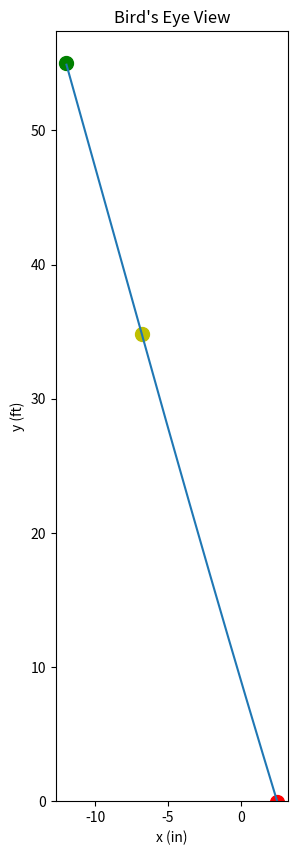
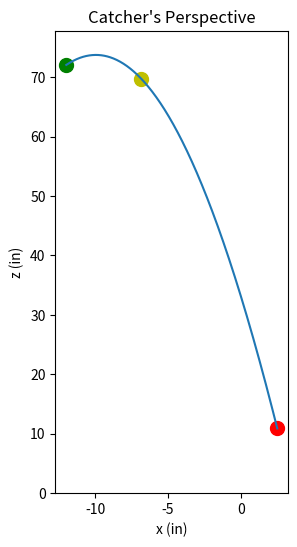
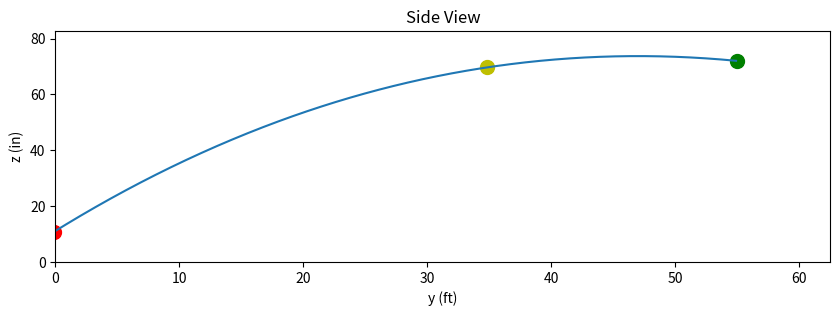

Source code (Python) for these figures, in order:
import numpy as np
import math
import matplotlib.pyplot as plt
from mpl_toolkits.mplot3d import Axes3D 


def PitchedBallTraj():
    
    """
        Primay inputs are: initial position, x0, y0, and z0 with origin at the
        point of home plate, x to the rright of the catcher, y from the catcher 
        towards the pitcher, and z straight up. Initial velocities
        u0, v0, and w0 which are the speeds of the ball in x, y, and z 
        respectivley. And spin rates
        
    
       GUMBA1.0: This code uses a constant Cd and rod cross's model for CL
       Predictions. Seam Orientation is not accounted for. Air Density is
       considered only at sea level at 60% relative humidity. but can be easily
       altered
    """
    
###############################################################################  
    
    #your main input are these
    x0 = -1.0 #ft
    y0 = 55. #ft
    z0 = 6. #ft
    
    u0 = 1.500 #mph to the pitcher's left 
    v0 = 70 #mph from pitcher to cathcer
    w0 = 2.500 #mph Vertical up
    
    Spinx0 = 2000. #rpm a negative implies back spin for a typical fastball, positive for curve ball
    Spiny0 = 500.0 #gyro spin (like a bullet)
    Spinz0 = 000.000 # side spin (positive values create a right handed slider)
###############################################################################   
    
###############################################################################
#        
#    vi = 100 #total velocity of the pitch at release
#    LaunchAngle = -30.0 #deg launch angle above horizon
#    HeadingAngle = 0.0 # 180 is straight at home plate over 180 is to the pitcher's right
#    
#    uv = vi*np.cos(LaunchAngle)
#    
#    u0 = uv*np.sin(HeadingAngle)
#    v0 = uv*np.cos(HeadingAngle)
#    w0 = vi*np.sin(LaunchAngle)
#    
#    Spinx0 = 0 #rpm a negative implies back spin for a typical fastball positive for curve ball
#    Spiny0 = .01 #gyro spin (like a bullet)
#    Spinz0 = 0 # side spin (positive values create a right handed slider)
############################################################################### 
    
    #your main input are these
###############################################################################    
#    u0 = float(input('velocity to pitche\'s left at release (mph)'))
#    v0 = float(input('velocity towards catcher at release (mph)'))
#    w0 = float(input(' at release (mph)'))
#    Spinx0 = float(input('back spin at release (rpm)'))
#    Spiny0 = float(input('gyro at release (rpm)'))
#    Spinz0 = float(input('side spin at release (rpm)'))
###############################################################################
    # All air properties are the approximate averages for sea level over the season 
#    rhoDRY = 0.0765 #lb/ft^3
#    relHum = 0.73
#    Temp = 60 #deg fahrenheit
    rho = 0.074  #lb/ft^3, with humidity at sea level
    
    circ = 9.125/12 #ft
    diameter = (2. + 15/16)/12 #ft
    Area = .25*np.pi*diameter**2 #ft^2
    mass = 0.3203125 #lbm
    c0 = 0.5*rho*Area/mass
    BallConsts = [circ,diameter,Area,mass,c0]
    
    t0 = 0.0
    t = t0
    dt = 0.001
    
    u0 = u0 *1.467#ft/sec
    v0 = -v0 *1.467#ft/sec
    w0 = w0 *1.467#ft/sec
    
    Spinx0 = Spinx0 * .104719754 #rad/s
    Spiny0 = Spiny0 * -.104719754
    Spinz0 = Spinz0 * .104719754
    
    decisionPoint = 0.2 #sec
    
    SpinVec = [Spinx0,Spiny0,Spinz0]
    Vel = [u0,v0,w0]
    VelTot = np.sqrt(u0**2 + v0**2 + w0**2)
    SpinRate0 = np.sqrt(Spinx0**2 + Spiny0**2 + Spinz0**2)
    SpinEfficiency0 = 1-abs(np.dot(Vel, SpinVec)/(SpinRate0*VelTot))
    #assumes that the efficiency is non-linear and that it follows the sin of the 
    #angle between the ball direction and the spin.
    
    BallState0 = [x0,y0,z0,u0,v0,w0,Spinx0,Spiny0,Spinz0]
    
    fileBT = open("001BallTrajectoryNEW.txt","w+")
    fileBT.write("time        x        y         z          u            v       w      Spin x     Spin y    Spin z\n")
    fileBT.write("==================================================================================================\n")
    fileBT.write("{:<10.3f}{:<10.3f}{:<10.3f}{:<10.3f}{:<10.3f}{:<10.3f}{:<10.3f}{:<10.3f}{:<10.3f}{:<10.3f}\n"
                 .format(t,x0,y0,z0,u0,v0,w0,Spinx0,Spiny0,Spinz0))
    
    xP = []
    yP = []
    zP = []
    while BallState0[1] > 0. and BallState0[2] > 0. and t < 10:
        #need to input a non-magnus ball path indicator.
        t = t + dt
        BallState1 = RK4(t, BallState0, dt, BallConsts)
        
        fileBT.write("{:<10.3f}{:<10.3f}{:<10.3f}{:<10.3f}{:<10.3f}{:<10.3f}{:<10.3f}{:<10.3f}{:<10.3f}{:<10.3f}\n"
                 .format(t,BallState1[0],BallState1[1],BallState1[2],BallState1[3],BallState1[4],BallState1[5],BallState1[6],BallState1[7],BallState1[8]))
        
        BallState0 = BallState1
        
        if t > decisionPoint - 0.5*dt and t < decisionPoint + 0.5*dt:
            xD = BallState0[0]
            yD = BallState0[1]
            zD = BallState0[2]
            uD = BallState0[3]
            vD = BallState0[4]
            wD = BallState0[5]
        
        xP.append(BallState1[0]*12)
        yP.append(BallState1[1])
        zP.append(BallState1[2]*12)
        
    BallStateF = BallState1
    
    dzNoSpin = w0*t - (32.2/2)*t*t
    zfg = z0 + dzNoSpin
    vBreak = BallStateF[2] - zfg
    
    dxNoSpin = u0*t
    xfg = x0 + dxNoSpin
    hBreak = BallStateF[0] - xfg
    
    SpinVecF = [BallStateF[6],BallStateF[7],BallStateF[8]]
    VelF = [BallStateF[3],BallStateF[4],BallStateF[5]]
    VelTotF = np.sqrt(BallStateF[3]**2 + BallStateF[4]**2 + BallStateF[5]**2)
    SpinRateF = np.sqrt(BallStateF[6]**2 + BallStateF[7]**2 + BallStateF[8]**2)
    SpinEfficiencyF = 1-abs(np.dot(VelF, SpinVecF)/(SpinRateF*VelTotF))
    
    totalRotations = SpinRateF/(2*np.pi) #assumes no spin decay
    
    finaltotalspeed = np.sqrt(BallStateF[3]**2 + BallStateF[4]**2 + BallStateF[5]**2)/1.467
    finalApproachAngleyz = np.arctan2(abs(BallStateF[5]), abs(BallStateF[4]))
    finalApproachAnglexy = np.arctan2(abs(BallStateF[3]), abs(BallStateF[4]))
    
    
    print('initial conditions:')
    print('x0 (ft)------------------------------- ', to_precision(x0,4))
    print('y0 (ft)------------------------------- ', to_precision(y0,4))
    print('z0 (ft)------------------------------- ', to_precision(z0,4))
    print('u0 (mph)------------------------------ ', to_precision(u0/1.467,4))
    print('v0 (mph)------------------------------ ', to_precision(v0/1.467,4))
    print('w0 (mph)------------------------------ ', to_precision(w0/1.467,4))
    print('Total Velocity (mph)------------------ ', to_precision(VelTot/1.467,4))
    print('Spinx0 (rpm)-------------------------- ', to_precision(Spinx0/0.104719754,4))
    print('Spiny0 (rpm)-------------------------- ', to_precision(Spiny0/-0.104719754,4))
    print('Spinz0 (rpm)-------------------------- ', to_precision(Spinz0/0.104719754,4))
    print('Total Spin Rate (rpm)----------------- ', to_precision(SpinRate0/0.104719754,4))
    print('Initial Efficiency (%)---------------- ', to_precision(SpinEfficiency0*100,4))
    
    print(f'\n\nconditions at decision point:')
    print(f'x at decision point (ft)------------- ', to_precision(xD,4))
    print(f'y at decision point (ft)------------- ', to_precision(yD,4))
    print(f'z at decision point (ft)--------------', to_precision(zD,4))
    print(f'u at decision point (ft)--------------', to_precision(uD,4))
    print(f'v at decision point (ft)--------------', to_precision(vD,4))
    print(f'w at decision point (ft)--------------', to_precision(wD,4))
    
    print('\n\nconditions across the plate:')
    print(f'xf (ft)-------------------------------', to_precision(BallStateF[0],4))
    print(f'yf (ft)-------------------------------', to_precision(BallStateF[1],4)) # actually just the last point data was taken
    print(f'zf (ft)-------------------------------', to_precision(BallStateF[2],4))
    print(f'uf (mph)------------------------------', to_precision(BallStateF[3]/1.467,4))
    print(f'vf (mph)------------------------------', to_precision(-BallStateF[4]/1.467,4))
    print(f'wf (mph)------------------------------', to_precision(BallStateF[5]/1.467,4))
    print(f'Total Velocity (mph)------------------', to_precision(VelTotF/1.467,4))
    print(f'Spinxf (rpm)--------------------------', to_precision(BallStateF[6]/0.104719754,4))
    print(f'Spinyf (rpm)--------------------------', to_precision( BallStateF[7]/0.104719754,4))
    print(f'Spinzf (rpm)--------------------------', to_precision(BallStateF[8]/0.104719754,4))
    print(f'Total Spin Rate (rpm)-----------------', to_precision(SpinRateF/0.104719754,4))
    print(f'Approach Angle (yz, deg)--------------', to_precision(finalApproachAngleyz*180/np.pi,4))
    print(f'Approach Angle (xy, deg)--------------', to_precision(finalApproachAnglexy*180/np.pi,4))
    print(f'Final Efficiency (%)------------------', to_precision(SpinEfficiencyF*100,4))
    print(f'dx after decision point (ft)----------', to_precision((BallStateF[0] - xD)/12,4))
    print(f'dy after decision point (ft)----------', to_precision((BallStateF[1] - yD)/12,4))
    print(f'dz after decision point (ft)----------', to_precision((BallStateF[2] - zD)/12,4))
    
    print('\n\nTotals:')
    print(f'flight time (t)-----------------------', to_precision(t,4))
    print(f'Vertical break (in)-------------------', to_precision(vBreak*12,4))
    print(f'Horizontal break (in)-----------------', to_precision(hBreak*12,4))
    print(f'Number of Revolutions-----------------', to_precision(totalRotations*t,4))
    
    plt.figure(1,figsize=(3,10))
    plt.xlabel('x (in)')
    plt.ylabel('y (ft)')
    plt.title('Bird\'s Eye View')
    plt.ylim(0,max(yP) +2.5)
    plt.plot(xP,yP)
    plt.scatter(x0*12,y0, s=100, c = 'g')
    plt.scatter(xD*12,yD, s=100, c = 'y')
    plt.scatter(BallStateF[0]*12,BallStateF[1], s=100, c = 'r')
    plt.savefig("BirdsEye.jpg")
    
    plt.figure(2, figsize=(3,6))
    plt.xlabel('x (in)')
    plt.ylabel('z (in)')
    plt.title('Catcher\'s Perspective')
    plt.plot(x0,z0,'g')
#    plt.xlim(-17., 17.)
    plt.ylim(0,max(zP) + 4)
    plt.plot(xP,zP)
    plt.scatter(x0*12,z0*12, s=100, c = 'g')
    plt.scatter(xD*12,zD*12, s=100, c = 'y')
    plt.scatter(BallStateF[0]*12,BallStateF[2]*12, s=100, c = 'r')
    plt.savefig("Catcher.jpg")
    
    plt.figure(3,figsize=(10,3))
    plt.xlabel('y (ft)')
    plt.ylabel('z (in)')
    plt.title('Side View')
    plt.xlim(0,62.5)
    plt.ylim(0,max(zP) + 9)
    plt.plot(yP,zP)
    plt.scatter(y0,z0*12, s=100, c = 'g')
    plt.scatter(yD,zD*12, s=100, c = 'y')
    plt.scatter(BallStateF[1],BallStateF[2]*12, s=100, c = 'r')
    plt.savefig("Side.jpg")
    
    fileBT.close()
    
    return BallStateF
    
    
def derivs(t, BallState, BallConsts):
    
    dy = np.zeros(len(BallState))
    
    u = BallState[3]
    v = BallState[4]
    w = BallState[5]
    Spinx = BallState[6]
    Spiny = BallState[7]
    Spinz = BallState[8]#rad/sec
    VelTot = np.sqrt(u**2 + v**2 + w**2)
    
    SpinRate = np.sqrt(Spinx**2 + Spiny**2 + Spinz**2)
    diameter = BallConsts[1] #ft
    c0 = BallConsts[4]
    
    rw = (diameter/2)*SpinRate
    S = (rw/VelTot)*np.exp(-t/10000) #the "np.exp(-t/NUM) is for spin decay
    #for no spin decay NUM should be large. When better data is available on
    #spin decay will account for it here likely
    
    Cl = 1/(2.32 + (0.4/S))
    CdConst = 0.33
    
    aDragx = -c0*CdConst*VelTot*u
    aDragy = -c0*CdConst*VelTot*v
    aDragz = -c0*CdConst*VelTot*w
    
    aSpinx = c0*(Cl/SpinRate)*VelTot*(Spiny*w - Spinz*v)
    aSpiny = c0*(Cl/SpinRate)*VelTot*(Spinz*u - Spinx*w)
    aSpinz = c0*(Cl/SpinRate)*VelTot*(Spinx*v - Spiny*u)
    
    ax = aDragx + aSpinx
    ay = aDragy + aSpiny
    az = aDragz + aSpinz - 32.2
    
    dSpinx = 0
    dSpiny = 0
    dSpinz = 0
    
    dy[0] = u
    dy[1] = v
    dy[2] = w
    dy[3] = ax
    dy[4] = ay
    dy[5] = az
    dy[6] = dSpinx
    dy[7] = dSpiny
    dy[8] = dSpinz
    
    return dy

def ClKensrud(r,Spin,u):
    """ r is the radius of the ball, Spin is the spin rate and u is the velocity
    It still needs to be worked out. As it is it only works for one dimensional
    movement. Not in GUMBA1.0
    """
    if u == 0. or Spin == 0:
        CL = 0.
    elif Spin < 0: 
        CL = -1.1968*np.log(abs(r*Spin/u)) - 4.7096
    else:
        CL = 1.1968*np.log(abs(r*Spin/u)) + 4.7096
    return CL

def to_precision(x,p):
    """
    returns a string representation of x formatted with a precision of p

    Based on the webkit javascript implementation taken from here:
    https://code.google.com/p/webkit-mirror/source/browse/JavaScriptCore/kjs/number_object.cpp
    """

    x = float(x)

    if x == 0.:
        return "0." + "0"*(p-1)

    out = []

    if x < 0:
        out.append("-")
        x = -x

    e = int(math.log10(x))
    tens = math.pow(10, e - p + 1)
    n = math.floor(x/tens)

    if n < math.pow(10, p - 1):
        e = e -1
        tens = math.pow(10, e - p+1)
        n = math.floor(x / tens)

    if abs((n + 1.) * tens - x) <= abs(n * tens -x):
        n = n + 1

    if n >= math.pow(10,p):
        n = n / 10.
        e = e + 1

    m = "%.*g" % (p, n)

    if e < -2 or e >= p:
        out.append(m[0])
        if p > 1:
            out.append(".")
            out.extend(m[1:p])
        out.append('e')
        if e > 0:
            out.append("+")
        out.append(str(e))
    elif e == (p -1):
        out.append(m)
    elif e >= 0:
        out.append(m[:e+1])
        if e+1 < len(m):
            out.append(".")
            out.extend(m[e+1:])
    else:
        out.append("0.")
        out.extend(["0"]*-(e+1))
        out.append(m)

    return "".join(out)

def RK4(t0,y0,dt,BallConsts):
    
    n = len(y0)
    
    k1 = np.zeros(n)
    k2 = np.zeros(n)
    k3 = np.zeros(n)
    k4 = np.zeros(n)
    
    ym = np.zeros(n)
    ye = np.zeros(n)
    y = np.zeros(n)
    slope = np.zeros(n)
    
    k1 = derivs(t0,y0, BallConsts)
    ym = y0 + (k1*dt*0.5)
    
    k2 = derivs(t0+dt*0.5, ym, BallConsts)
    ym = y0 + k2*dt*0.5
    
    k3 = derivs(t0+dt*0.5,ym, BallConsts)
    ye = y0 + k3*dt
    
    
    k4 = derivs(t0+dt, ye, BallConsts)
    
    slope = (k1 + 2*(k2+k3) + k4)/6.0
    
    y = y0 + slope*dt
    
    return y

PitchedBallTraj()
